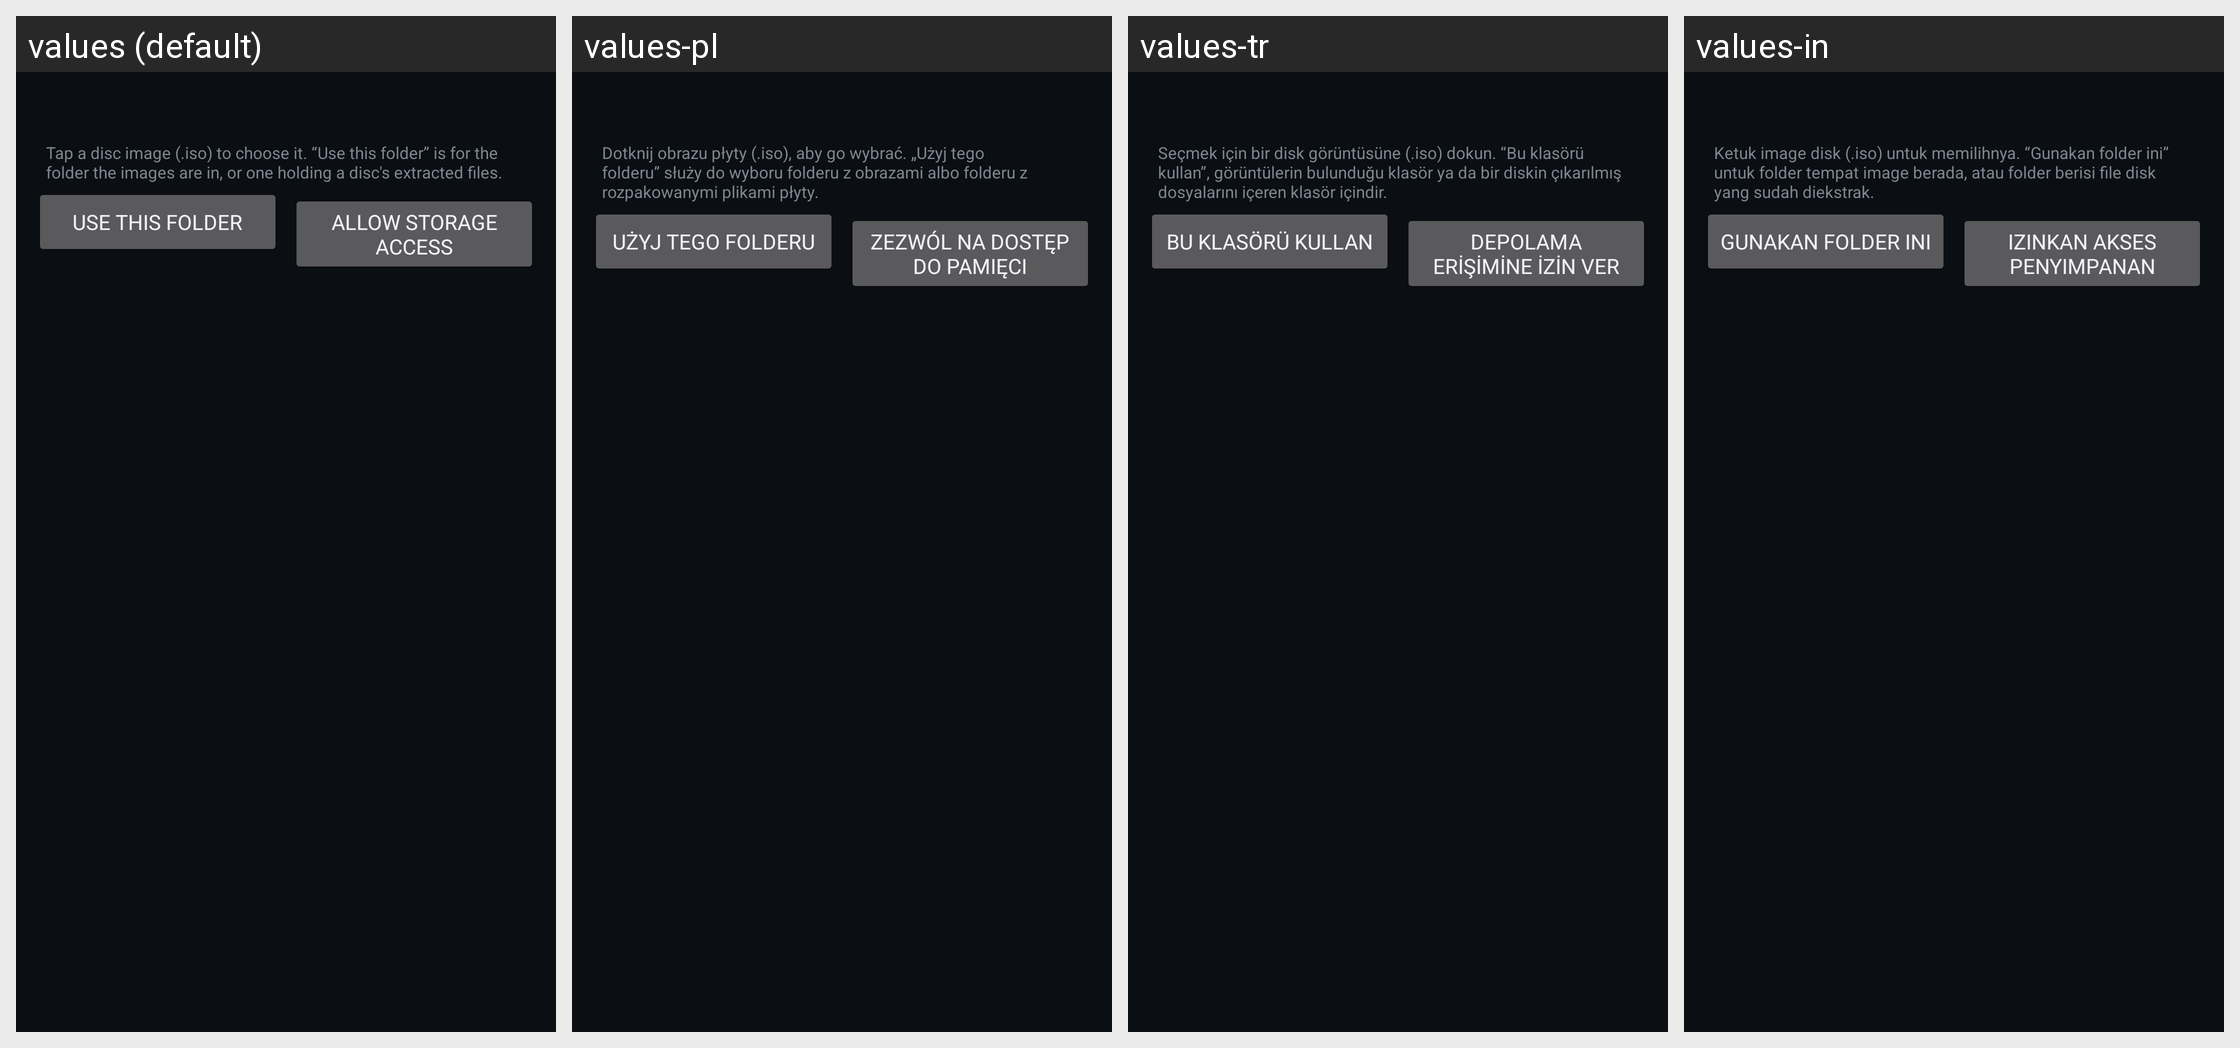

The same Android screen rendered under several of its app's locales, left to right. List the strings drawn on it with the default value and each locale's translation.
Android screen res/layout/activity_browser.xml rendered under 4 locales, left to right: values (default), values-pl, values-tr, values-in. Device: Nexus 5 (rendered at 1080×1920; each locale shown at half size, 540×960, under a caption strip naming it); theme Theme.MW2.
Other locales in the repository, not shown: values-ar, values-de, values-es, values-fr, values-it, values-ja, values-ko, values-pt-rBR, values-ru, values-zh-rCN.
Strings drawn on this screen, with the default value and each locale's value (text and hints the layout hard-codes, and strings that could not be matched under every locale, appear in the picture but are not listed):

browser_hint
  values: Tap a disc image (.iso) to choose it. “Use this folder” is for the folder the images are in, or one holding a disc's extracted files.
  values-pl: Dotknij obrazu płyty (.iso), aby go wybrać. „Użyj tego folderu” służy do wyboru folderu z obrazami albo folderu z rozpakowanymi plikami płyty.
  values-tr: Seçmek için bir disk görüntüsüne (.iso) dokun. “Bu klasörü kullan”, görüntülerin bulunduğu klasör ya da bir diskin çıkarılmış dosyalarını içeren klasör içindir.
  values-in: Ketuk image disk (.iso) untuk memilihnya. “Gunakan folder ini” untuk folder tempat image berada, atau folder berisi file disk yang sudah diekstrak.

use_this_folder
  values: Use this folder
  values-pl: Użyj tego folderu
  values-tr: Bu klasörü kullan
  values-in: Gunakan folder ini

allow_storage
  values: Allow storage access
  values-pl: Zezwól na dostęp do pamięci
  values-tr: Depolama erişimine izin ver
  values-in: Izinkan akses penyimpanan
